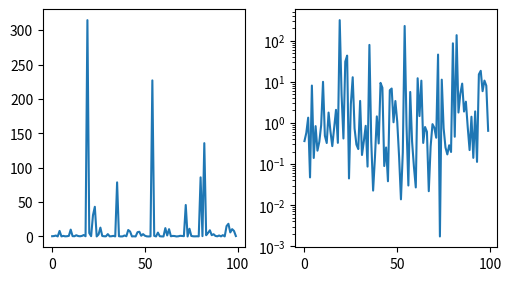

The matplotlib source for this figure:

import matplotlib.pyplot as plt
import numpy as np

data1, data2, data3, data4 = np.random.randn(4, 100)  #


fig, axs = plt.subplots(1, 2, figsize=(5, 2.7), layout='constrained')
xdata = np.arange(len(data1))  # make an ordinal for this
data = 10**data1
axs[0].plot(xdata, data)

axs[1].set_yscale('log')
axs[1].plot(xdata, data)

plt.show()     
